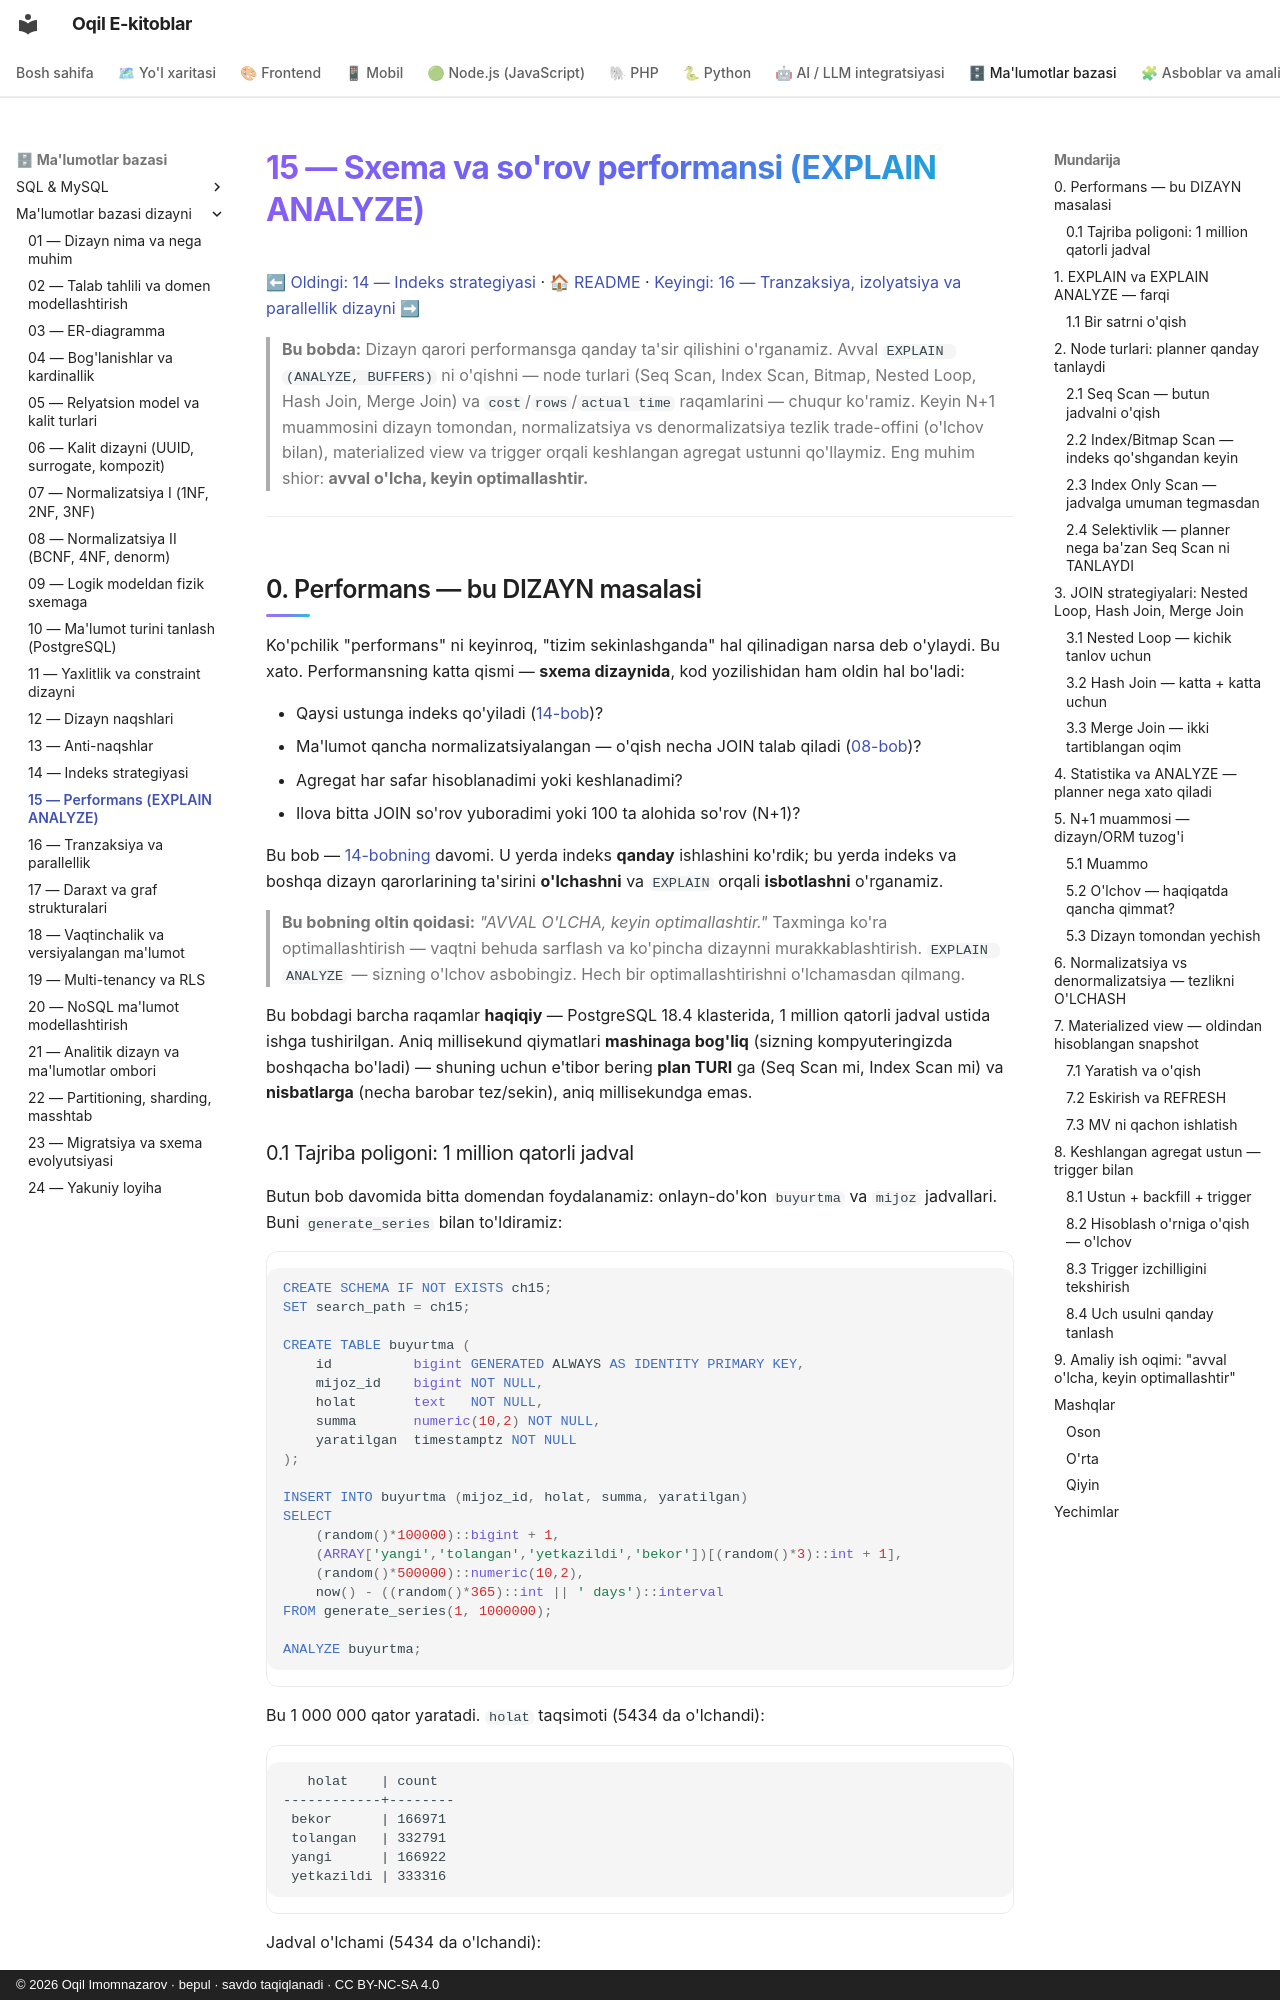

repository: iOqil/e-book · page: db-dizayni/15-performans/index.html · generator: mkdocs · copyright: © 2026 Oqil Imomnazarov · bepul · savdo taqiqlanadi · CC BY-NC-SA 4.0

# 15 — Sxema va so'rov performansi (EXPLAIN ANALYZE)

[⬅ Oldingi: 14 — Indeks strategiyasi](./14-indeks-strategiyasi.md) · [🏠 README](./README.md) · [Keyingi: 16 — Tranzaksiya, izolyatsiya va parallellik dizayni ➡](./16-tranzaksiya-parallellik.md)

> **Bu bobda:** Dizayn qarori performansga qanday ta'sir qilishini o'rganamiz. Avval `EXPLAIN (ANALYZE, BUFFERS)` ni o'qishni — node turlari (Seq Scan, Index Scan, Bitmap, Nested Loop, Hash Join, Merge Join) va `cost`/`rows`/`actual time` raqamlarini — chuqur ko'ramiz. Keyin N+1 muammosini dizayn tomondan, normalizatsiya vs denormalizatsiya tezlik trade-offini (o'lchov bilan), materialized view va trigger orqali keshlangan agregat ustunni qo'llaymiz. Eng muhim shior: **avval o'lcha, keyin optimallashtir.**

---

## 0. Performans — bu DIZAYN masalasi

Ko'pchilik "performans" ni keyinroq, "tizim sekinlashganda" hal qilinadigan narsa deb o'ylaydi. Bu xato. Performansning katta qismi — **sxema dizaynida**, kod yozilishidan ham oldin hal bo'ladi:

- Qaysi ustunga indeks qo'yiladi ([14-bob](./14-indeks-strategiyasi.md))?
- Ma'lumot qancha normalizatsiyalangan — o'qish necha JOIN talab qiladi ([08-bob](./08-normalizatsiya-ilgor.md))?
- Agregat har safar hisoblanadimi yoki keshlanadimi?
- Ilova bitta JOIN so'rov yuboradimi yoki 100 ta alohida so'rov (N+1)?

Bu bob — [14-bobning](./14-indeks-strategiyasi.md) davomi. U yerda indeks **qanday** ishlashini ko'rdik; bu yerda indeks va boshqa dizayn qarorlarining ta'sirini **o'lchashni** va `EXPLAIN` orqali **isbotlashni** o'rganamiz.

> **Bu bobning oltin qoidasi:** *"AVVAL O'LCHA, keyin optimallashtir."* Taxminga ko'ra optimallashtirish — vaqtni behuda sarflash va ko'pincha dizaynni murakkablashtirish. `EXPLAIN ANALYZE` — sizning o'lchov asbobingiz. Hech bir optimallashtirishni o'lchamasdan qilmang.

Bu bobdagi barcha raqamlar **haqiqiy** — PostgreSQL 18.4 klasterida, 1 million qatorli jadval ustida ishga tushirilgan. Aniq millisekund qiymatlari **mashinaga bog'liq** (sizning kompyuteringizda boshqacha bo'ladi) — shuning uchun e'tibor bering **plan TURI** ga (Seq Scan mi, Index Scan mi) va **nisbatlarga** (necha barobar tez/sekin), aniq millisekundga emas.
